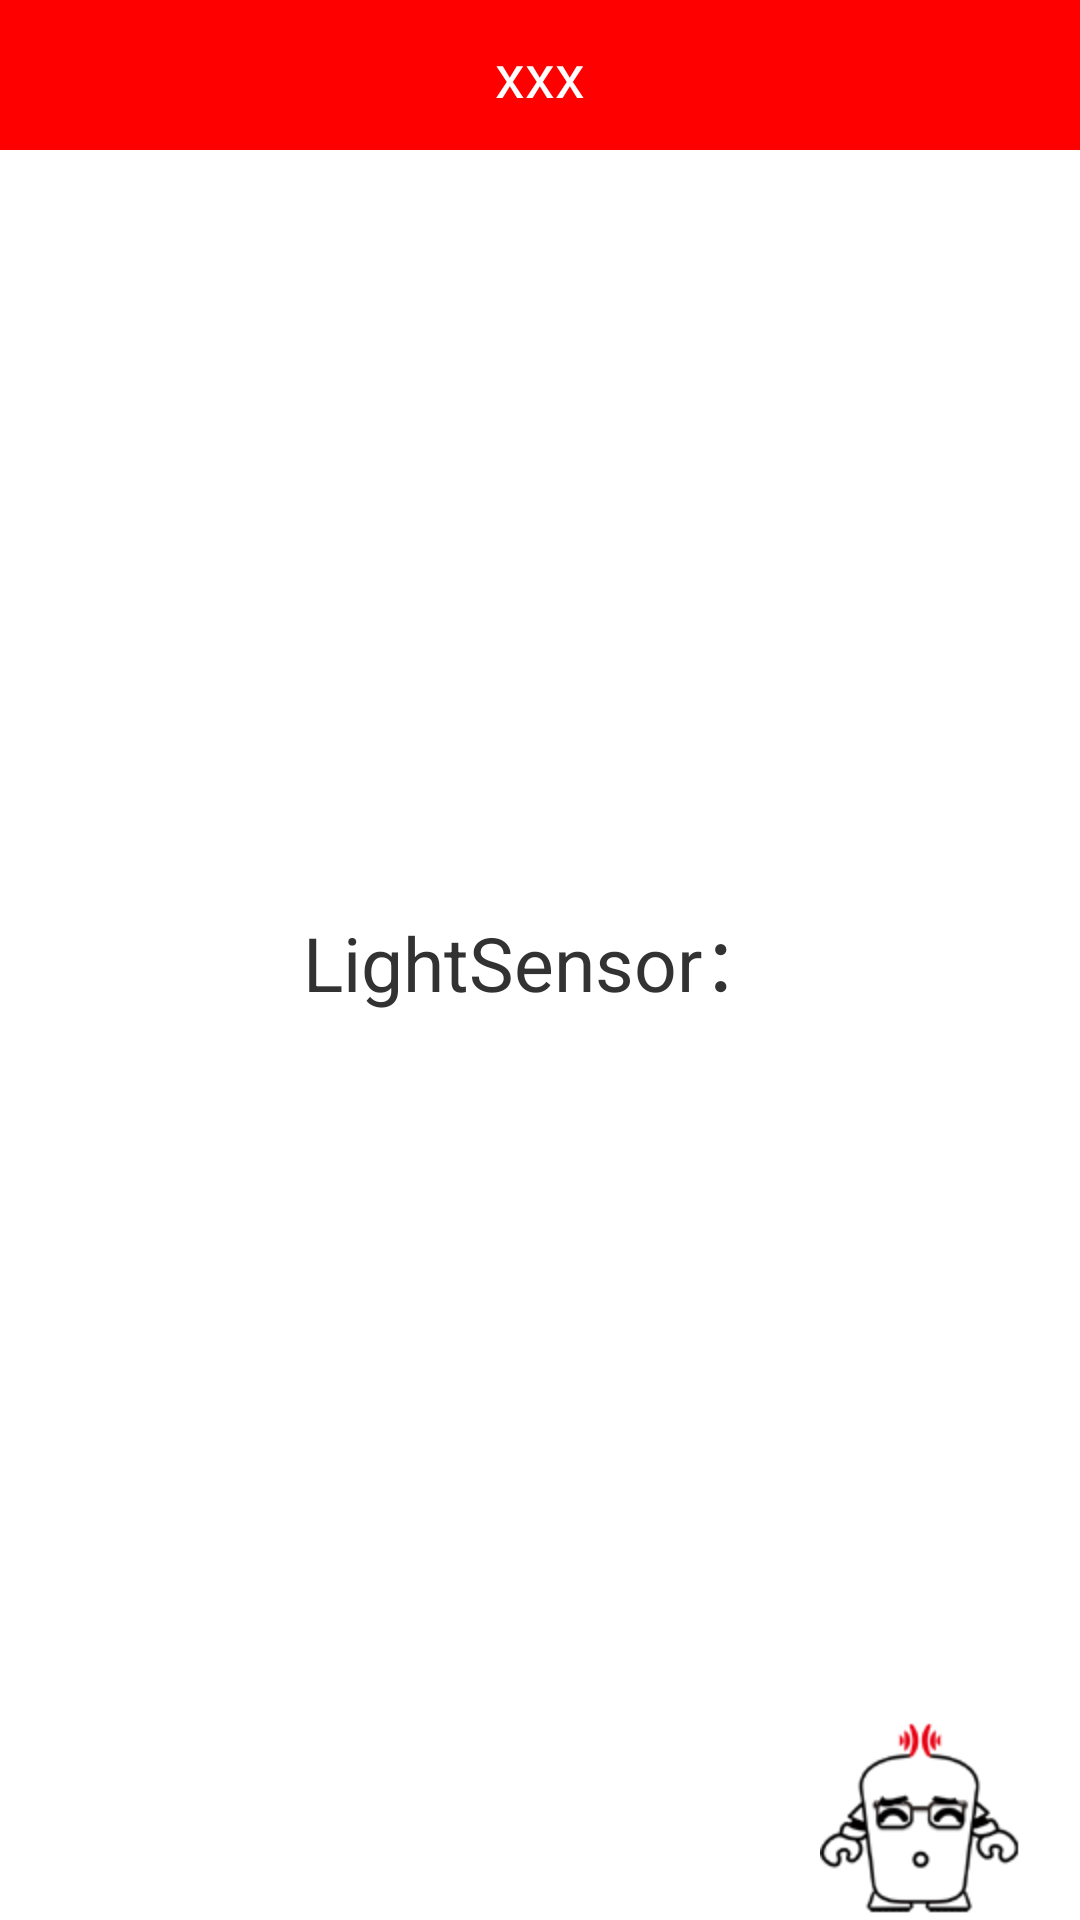

Reconstruct the res/layout file that produces this screen, plus the resources it refers to.
<!-- AndroidManifest.xml: application theme AppTheme -->
<!-- res/layout/activity_light_sensor_test.xml -->
<?xml version="1.0" encoding="utf-8"?>
<RelativeLayout xmlns:android="http://schemas.android.com/apk/res/android"
    android:layout_width="fill_parent"
    android:layout_height="fill_parent"
    android:background="@color/white" >

    <include
        android:id="@+id/nfc_title"
        layout="@layout/title" />

    

    <TextView
        android:id="@+id/tv_light_sensor"
        android:layout_width="wrap_content"
        android:layout_height="wrap_content"
        android:layout_centerHorizontal="true"
        android:layout_centerVertical="true"
        android:gravity="center"
        android:text="@string/action_light_sensor_value"
        android:textSize="25dp" />
 <RelativeLayout
        android:layout_width="wrap_content"
        android:layout_height="wrap_content" >

        <ImageView
            android:id="@+id/imv_click_me"
            android:layout_width="wrap_content"
            android:layout_height="wrap_content"
            android:layout_alignParentBottom="true"
            android:layout_alignParentRight="true"
            android:layout_marginBottom="20dp"
            android:layout_marginRight="20dp"
            android:src="@drawable/background_click_me" />


    </RelativeLayout>
</RelativeLayout>
<!-- res/layout/title.xml (included above) -->
<RelativeLayout xmlns:android="http://schemas.android.com/apk/res/android"
    xmlns:tools="http://schemas.android.com/tools"
    android:layout_width="fill_parent"
    android:layout_height="wrap_content"
    android:background="@color/red"
    android:orientation="horizontal" >

    <TextView
        android:id="@+id/tv_title"
        android:layout_height="50dp"
        android:layout_width="fill_parent"
        android:gravity="center"
        android:layout_gravity="center"
        android:text="xxx"
        android:textColor="@color/white"
        android:textSize="20dp" />

    <TextView
        android:id="@+id/tv_back"
        android:layout_width="wrap_content"
        android:layout_height="wrap_content"
        android:layout_alignParentLeft="true"
        android:layout_centerVertical="true"
        android:layout_marginLeft="10dp"
        android:drawableStart="@drawable/img_back" />
     <TextView
        android:id="@+id/tv_select_pic"
        android:layout_width="wrap_content"
        android:layout_height="wrap_content"
        android:layout_alignParentRight="true"
        android:layout_centerVertical="true"
        android:layout_marginRight="10dp"
        android:gravity="center_vertical"
        android:text="选择文件"
        android:visibility="invisible"
        android:drawableRight="@drawable/img_select_pic" />

</RelativeLayout>
<!-- resources referenced by this layout -->
<resources>
  <color name="red">#ff0000</color>
  <color name="text_button">#FF3F3F3F</color>
  <color name="white">#ffffff</color>
  <dimen name="btn_height">50dp</dimen>
  <dimen name="btn_right">5dp</dimen>
  <!-- drawable background_click_me: png bitmap (drawable-hdpi, 7989 bytes) -->
  <!-- drawable bg_button_rectangle (drawable) -->
  <?xml version="1.0" encoding="utf-8"?>
  <selector xmlns:android="http://schemas.android.com/apk/res/android">
  
      <item android:state_pressed="true"><shape android:shape="rectangle">
  
              
              <solid android:color="@color/gray" />
              
              
              <corners android:radius="10dip" />
  
              <stroke android:width="1.05dp" android:color="@color/red" />
              
              <padding android:bottom="10dp" android:left="10dp" android:right="10dp" android:top="10dp" />
          </shape></item>
      <item android:state_focused="true"><shape>
              <solid android:color="@color/gray" />
  
              <corners android:radius="10dip" />
  
              <stroke android:width="1.05dp" android:color="@color/red" />
  
              <padding android:bottom="10dp" android:left="10dp" android:right="10dp" android:top="10dp" />
          </shape></item>
      <item><shape android:shape="rectangle">
              <solid android:color="@color/white" />
  
              <corners android:radius="10dip" />
  
              <stroke android:width="1.05dp" android:color="@color/red" />
  
              <padding android:bottom="10dp" android:left="10dp" android:right="10dp" android:top="10dp" />
          </shape></item>
  
  </selector>
  <!-- drawable img_select_pic: png bitmap (drawable-hdpi, 958 bytes) -->
  <string name="action_light_sensor_value">LightSensor：</string>
  <string name="btn_copy">Copy</string>
  <string name="btn_nfc">Setting</string>
  <style name="AppTheme" parent="AppBaseTheme">
          
      </style>
  <color name="gray">#ffC9CACB</color>
  <style name="AppBaseTheme" parent="android:Theme.Light">
          
      </style>
</resources>
